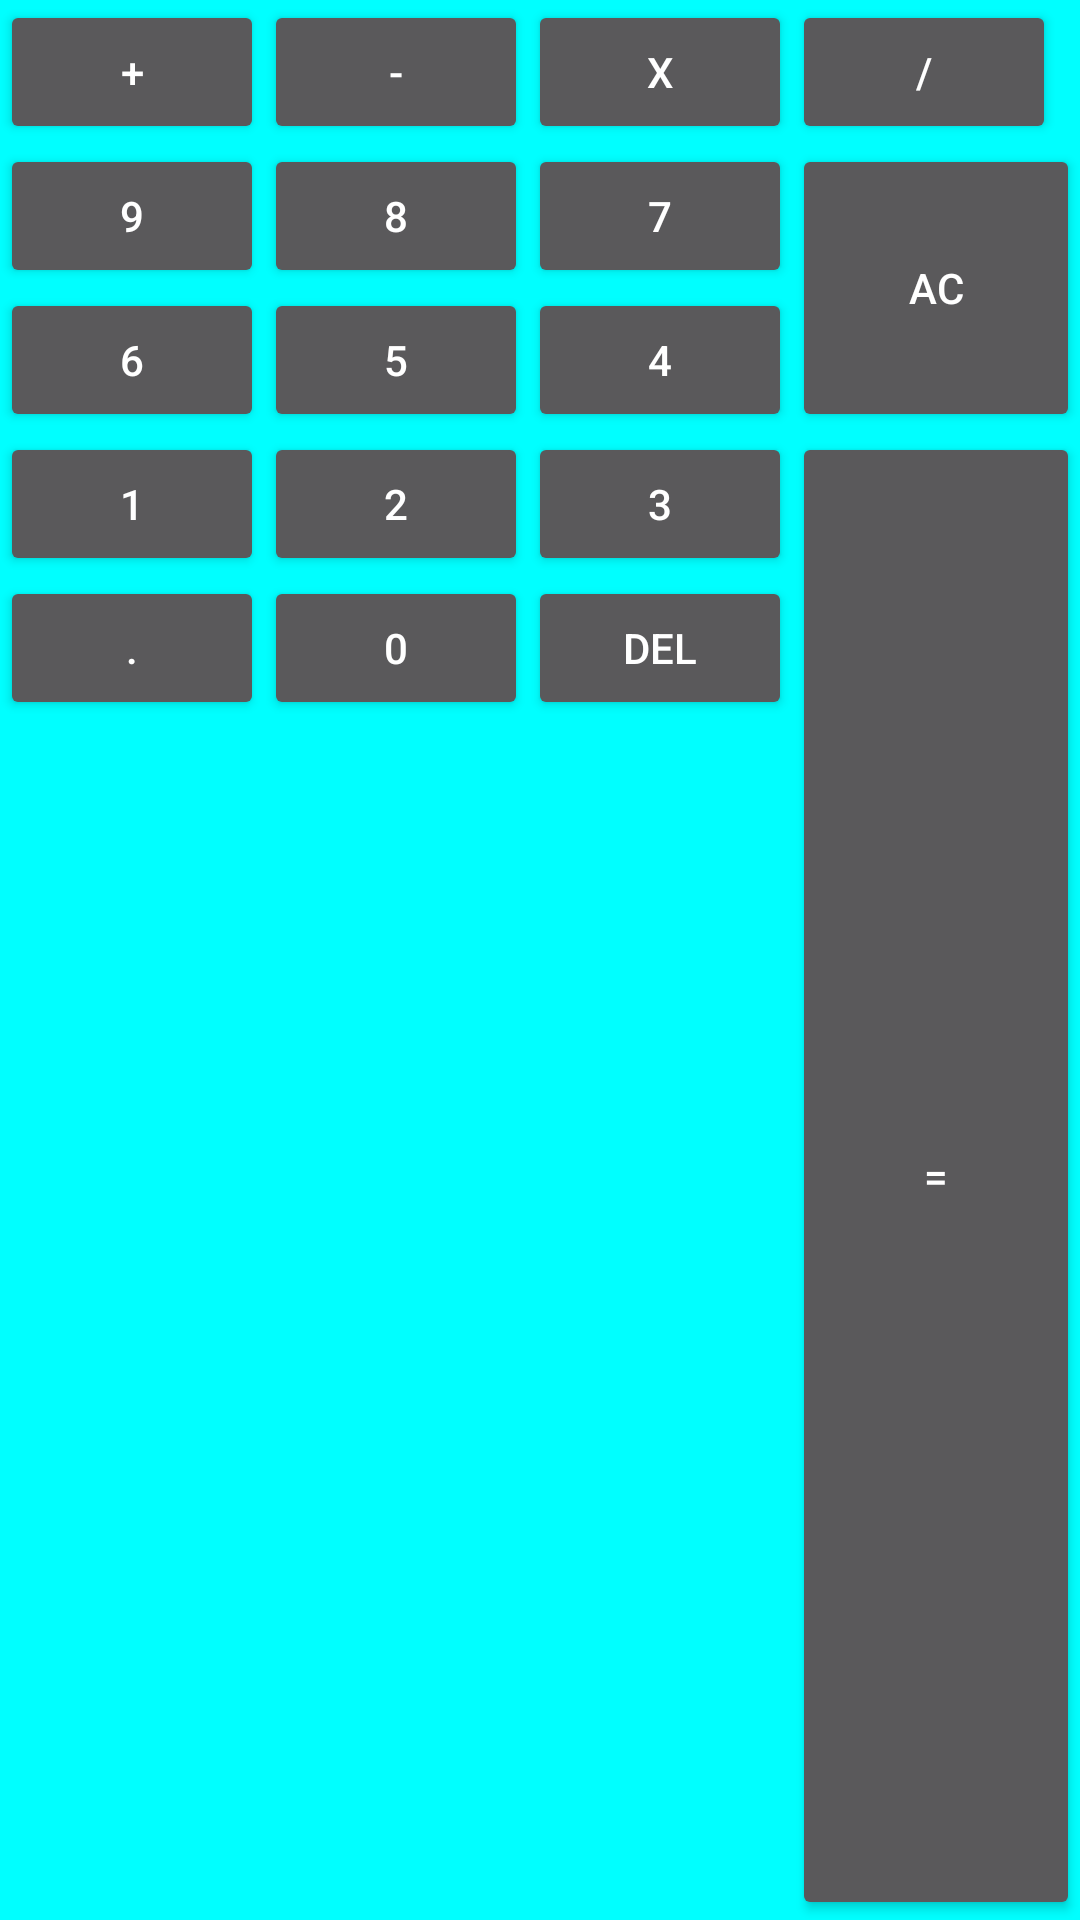

Here is an Android app screen rendered from its layout file. Give the layout XML and the strings, colors and styles it references.
<!-- AndroidManifest.xml: application theme AppTheme -->
<!-- res/layout/calculate_layout.xml -->
<GridLayout
    android:background="@color/Cyan"
    android:layout_width="wrap_content"
    android:layout_height="wrap_content"
    android:rowCount="5"
    android:columnCount="4"
    xmlns:android="http://schemas.android.com/apk/res/android" >

    <Button
        android:id="@+id/bu_add"
        android:text="+"/>

    <Button
        android:id="@+id/bu_sub"
        android:text="-"/>
    <Button
        android:id="@+id/bu_mul"
        android:text="x"/>
    <Button
        android:id="@+id/bu_div"
        android:text="/"/>

    <Button
        android:id="@+id/bu_9"
        android:text="9"
        />
    <Button
        android:id="@+id/bu_8"
        android:text="8"/>
    <Button
        android:id="@+id/bu_7"
        android:text="7"/>
    <Button
        android:id="@+id/bu_ac"

        android:text="ac"
        android:layout_gravity="fill"
        android:layout_rowSpan="2"/>
    <Button
        android:id="@+id/bu_6"
        android:text="6"
        />
    <Button
        android:id="@+id/bu_5"
        android:text="5"/>
    <Button
        android:id="@+id/bu_4"
        android:text="4"/>

    <Button
        android:id="@+id/bu_1"
        android:text="1"/>
    <Button
        android:id="@+id/bu_2"
        android:text="2"/>
    <Button
        android:id="@+id/bu_3"
        android:text="3"/>
    <Button
        android:id="@+id/bu_equals"
        android:text="="
        android:layout_rowSpan="2"
        android:layout_gravity="fill"/>
    <Button
        android:id="@+id/bu_dop"
        android:text="."/>
    <Button
        android:id="@+id/bu_0"
        android:text="0"/>
    <Button
        android:id="@+id/bu_del"
        android:text="Del"/>


    </GridLayout>
<!-- resources referenced by this layout -->
<resources>
  <color name="Cyan">#00FFFF</color>
  <style name="AppTheme" parent="Theme.AppCompat.NoActionBar">
          <item name="colorPrimary">@color/colorPrimary</item>
          <item name="colorPrimaryDark">@color/ahorroBlack</item>
          <item name="colorAccent">@color/colorAccent</item>
  
      </style>
  <color name="colorPrimary">#3F51B5</color>
  <color name="ahorroBlack">#2e2f3a</color>
  <color name="colorAccent">#FF4081</color>
</resources>
